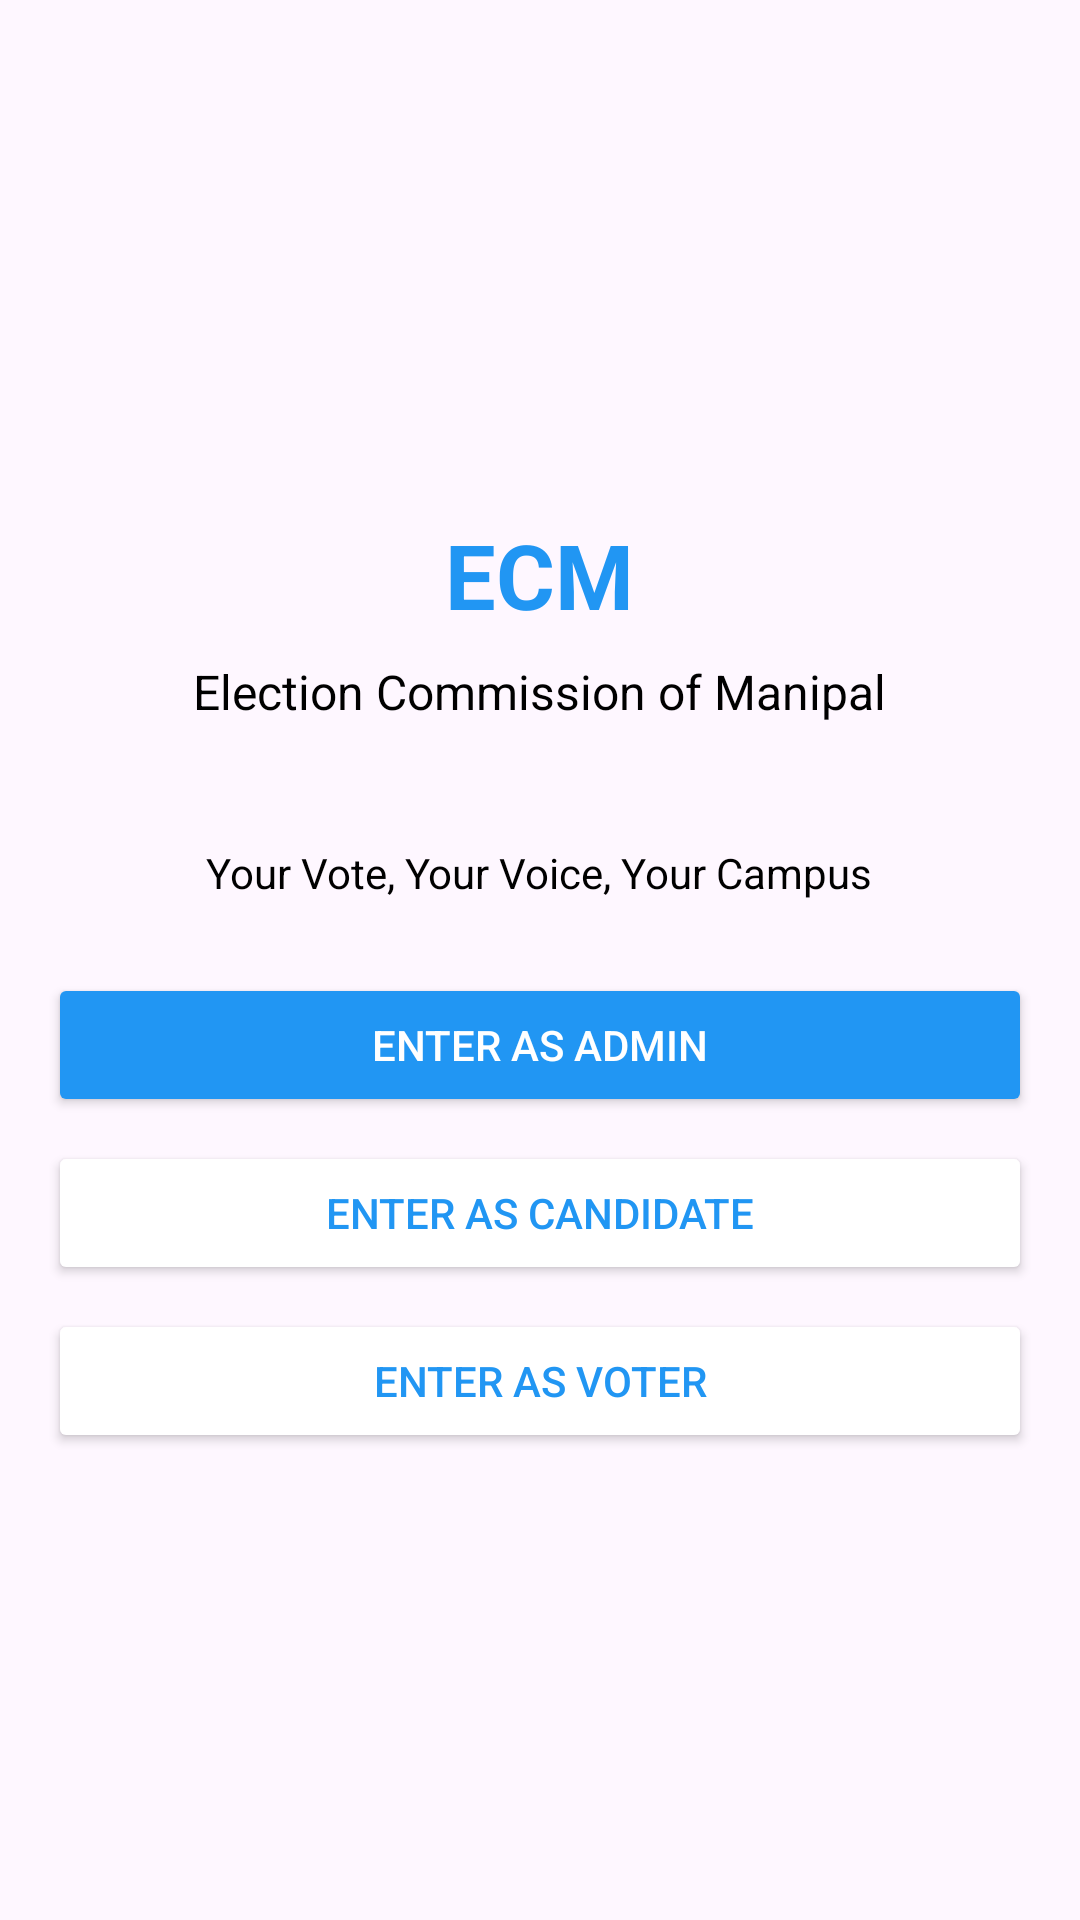

Reconstruct the res/layout file that produces this screen, plus the resources it refers to.
<!-- AndroidManifest.xml: application theme Theme.ECMAdmin -->
<!-- res/layout/activity_main.xml -->
<LinearLayout
    xmlns:android="http://schemas.android.com/apk/res/android"
    android:layout_width="match_parent"
    android:layout_height="match_parent"
    android:orientation="vertical"
    android:gravity="center"
    android:padding="16dp">

    
    <ImageButton
        android:id="@+id/backButton"
        android:layout_width="wrap_content"
        android:layout_height="wrap_content"
        android:src="@drawable/ic_back"
    android:background="?android:selectableItemBackground"
    android:layout_gravity="start" />

    
    <TextView
        android:id="@+id/appTitle"
        android:layout_width="wrap_content"
        android:layout_height="wrap_content"
        android:text="ECM"
        android:textSize="30sp"
        android:textStyle="bold"
        android:textColor="#2196F3"
        android:gravity="center"
        android:layout_marginTop="16dp" />

    
    <TextView
        android:id="@+id/subTitle"
        android:layout_width="wrap_content"
        android:layout_height="wrap_content"
        android:text="Election Commission of Manipal"
        android:textSize="16sp"
        android:textColor="#000000"
        android:gravity="center"
        android:layout_marginTop="8dp" />

    
    <ImageView
        android:id="@+id/ballotImage"
        android:layout_width="wrap_content"
        android:layout_height="wrap_content"
        android:src="@drawable/ic_vote_box"
    android:layout_marginTop="24dp" />

    
    <TextView
        android:id="@+id/slogan"
        android:layout_width="wrap_content"
        android:layout_height="wrap_content"
        android:text="Your Vote, Your Voice, Your Campus"
        android:textSize="14sp"
        android:textColor="#000000"
        android:gravity="center"
        android:layout_marginTop="16dp" />

    
    <Button
        android:id="@+id/enterAdmin"
        android:layout_width="match_parent"
        android:layout_height="wrap_content"
        android:text="Enter as Admin"
        android:backgroundTint="#2196F3"
        android:textColor="#FFFFFF"
        android:layout_marginTop="24dp" />

    
    <Button
        android:id="@+id/enterCandidate"
        android:layout_width="match_parent"
        android:layout_height="wrap_content"
        android:text="Enter as Candidate"
        android:backgroundTint="#FFFFFF"
        android:textColor="#2196F3"
        android:layout_marginTop="8dp"
        android:strokeColor="#2196F3" />

    
    <Button
        android:id="@+id/enterVoter"
        android:layout_width="match_parent"
        android:layout_height="wrap_content"
        android:text="Enter as Voter"
        android:backgroundTint="#FFFFFF"
        android:textColor="#2196F3"
        android:layout_marginTop="8dp"
        android:strokeColor="#2196F3" />

</LinearLayout>
<!-- resources referenced by this layout -->
<resources>
  <style name="Theme.ECMAdmin" parent="Base.Theme.ECMAdmin" />
  <style name="Base.Theme.ECMAdmin" parent="Theme.Material3.DayNight.NoActionBar">
          
          
      </style>
</resources>
